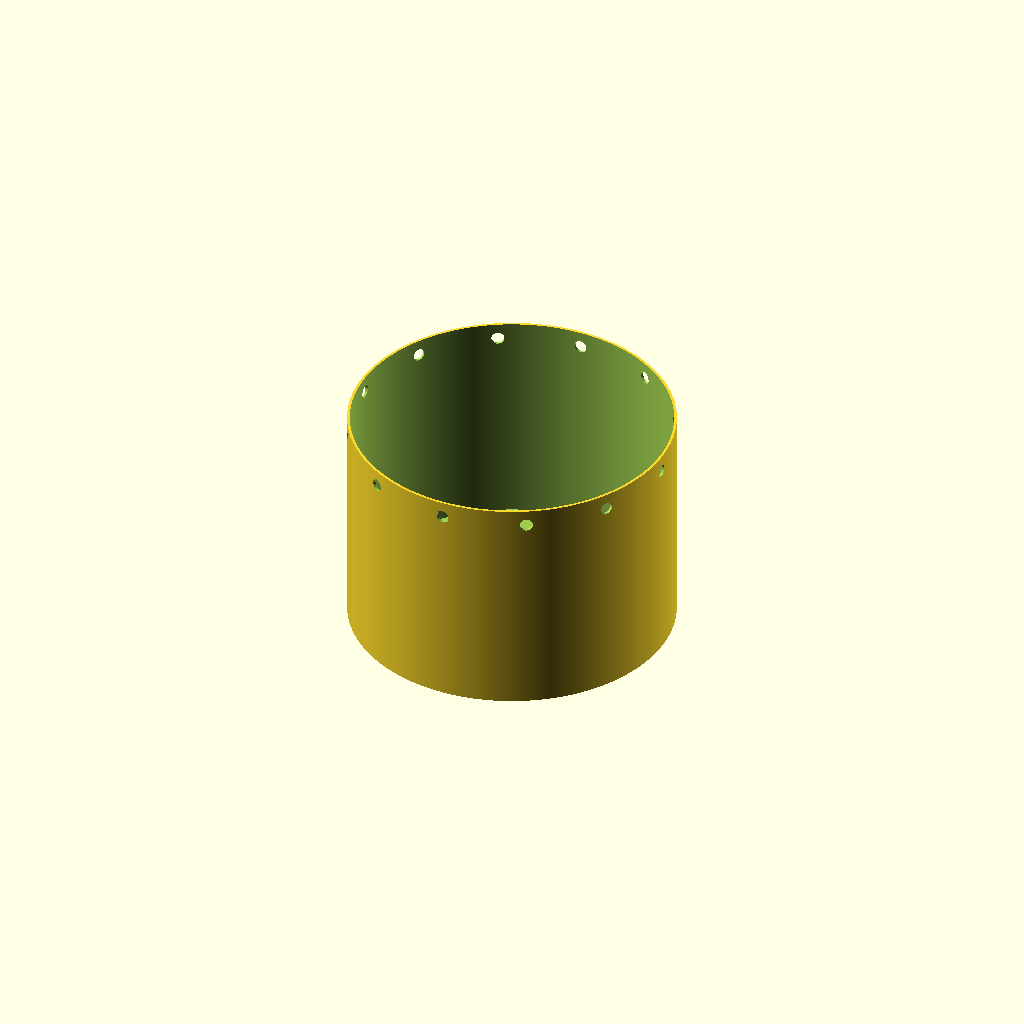
Cell 1: the model at its default parameters.
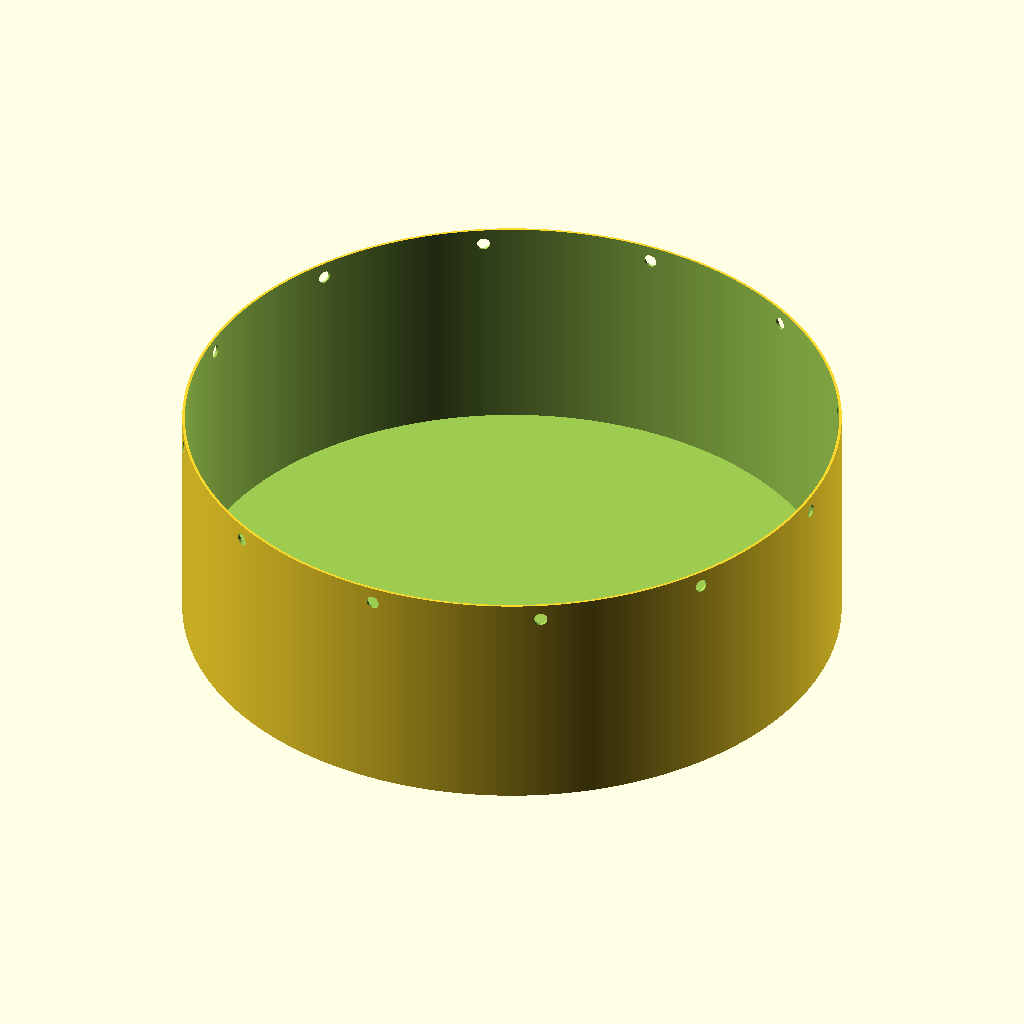
Cell 2: the same model with radius = 100.
All cells are drawn from one camera (rotation 55°, 0°, 25°, orthographic, colour scheme Cornfield), so only the parameter changes between them.
Source of the model, my/wood_covered_planter.scad:
radius = 50;
bamboo_thickness = 1;
hole_spacing = 30;
hole_radius = 2;
hole_top_spacing = 5;
height = 70;
thickness = 0.8;
bottom_thickness = 1.5;
$fs = 0.2;
$fa = 1;

difference() {
	cylinder(h=height, r=radius);
	translate([0, 0, bottom_thickness]) {
		cylinder(h=height, r=radius - thickness);
	}
	translate([0, 0, height - hole_top_spacing]) {
		for(a = [0:hole_spacing:360]) {
			rotate([90, 0, a]) {
				cylinder(h=radius * 2 + 2, r=hole_radius, center=true);
			}
		}
	}
}
Parameter table extracted from the source (name, type, default, range or options):
radius: number, default 50
bamboo_thickness: number, default 1
hole_spacing: number, default 30
hole_radius: number, default 2
hole_top_spacing: number, default 5
height: number, default 70
thickness: number, default 0.8
bottom_thickness: number, default 1.5
